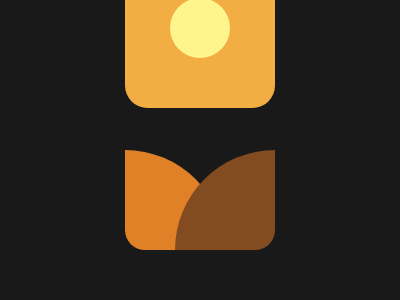

Write a web page that renders exactly this picture using CSS.

<!-- file: index.html -->
<!DOCTYPE html>
<html lang="en">

<head>
    <meta charset="UTF-8">
    <meta http-equiv="X-UA-Compatible" content="IE=edge">
    <meta name="viewport" content="width=device-width, initial-scale=1.0">
    <title>Sunset</title>
    <link rel="stylesheet" href="./style.css">

</head>

<body>
    <div class="square"></div>
    <div class="sun"></div>
    <div class="left"></div>
    <div class="right"></div>
</body>

</html>

/* file: style.css */
  body {
      background-color: #191919;
      display: flex;
      justify-content: center;
      align-items: center;
  }
  
  div {
      position: absolute;
  }
  
  .square {
      width: 150px;
      height: 200px;
      border-radius: 100px 100px 30px 30px;
      background-color: #F2AD43;
  }
  
  .left,
  .right {
      width: 100px;
      height: 100px;
  }
  
  .left {
      bottom: 50px;
      background-color: #E08027;
      left: 125px;
      border-radius: 0 100px 0 20px;
  }
  
  .right {
      bottom: 50px;
      background-color: #824B20;
      right: 125px;
      border-radius: 100px 0 20px 0;
  }
  
  .sun {
      width: 60px;
      height: 60px;
      border-radius: 100px;
      background-color: #FFF58F;
      margin-top: 40px;
  }